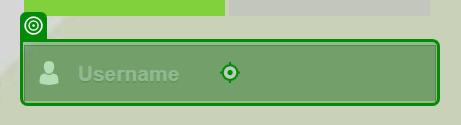
Task: CovMo Traffic Data MDY
Workflow: Login

Step 1: type [UserName] into 'INPUT username'

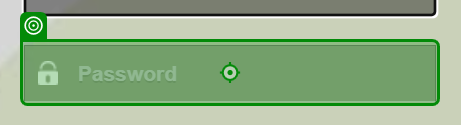
Step 2: type a value into 'INPUT password'

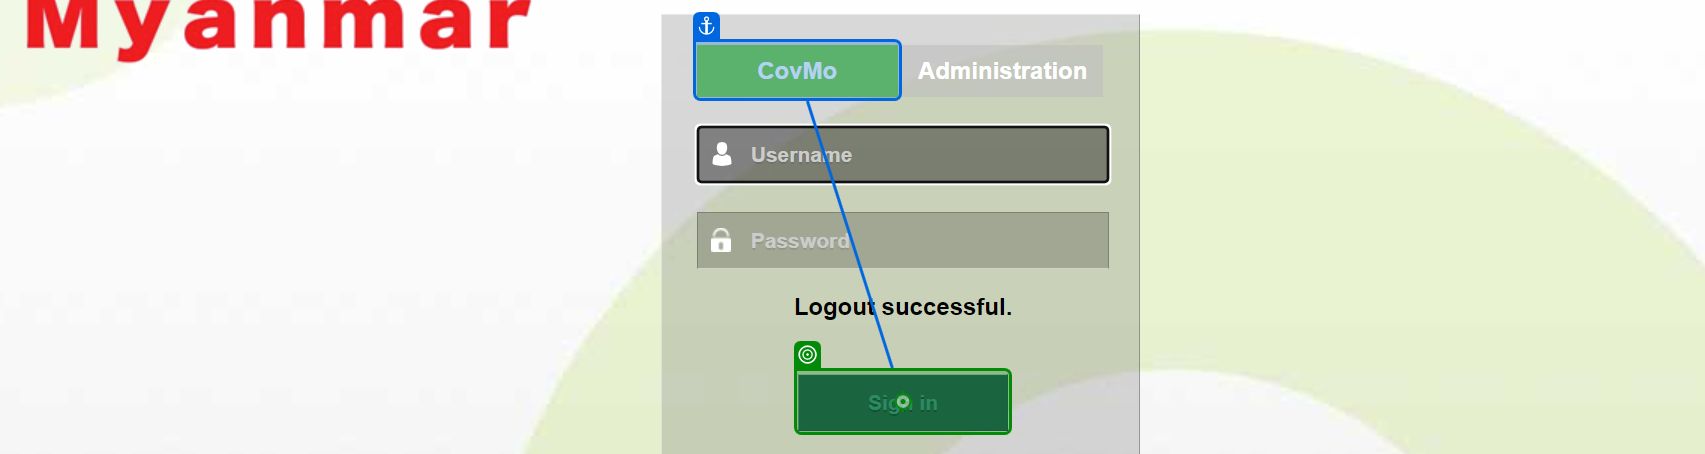
Step 3: click on 'Sign in'